Run: headless pygame with SDL's dummy video driver; simulated clock (each Clock.tick advances the game by its frame time, no real sleeping); random seed 0; keys injected as events and as key.get_pressed() state; no mouse input.
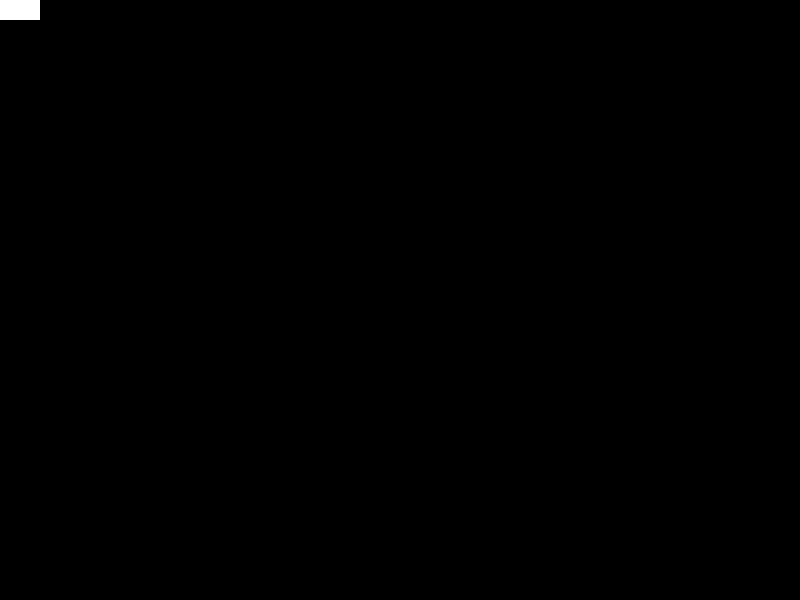
Frame 1 of 4 · flips 1–60 · no input
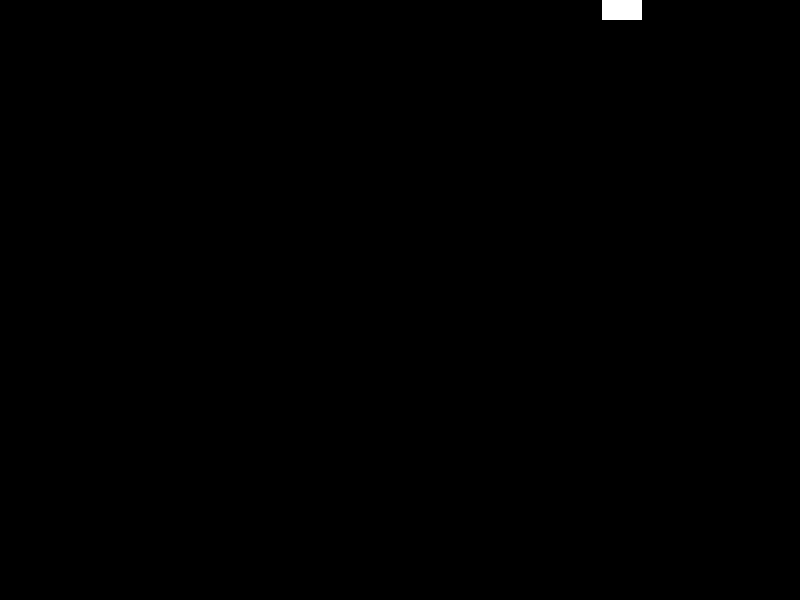
Frame 2 of 4 · flips 61–180 · tapped SPACE, RETURN · held RIGHT (→), D
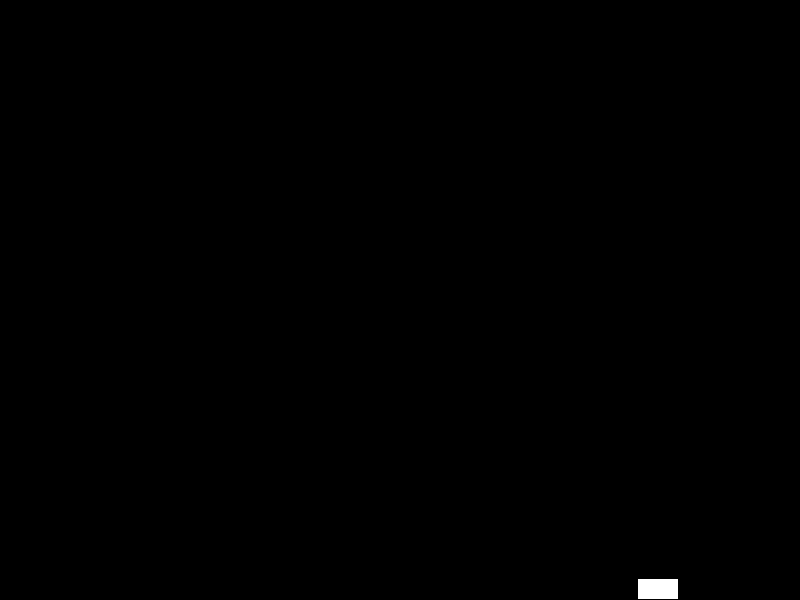
Frame 3 of 4 · flips 181–300 · held DOWN (↓), S
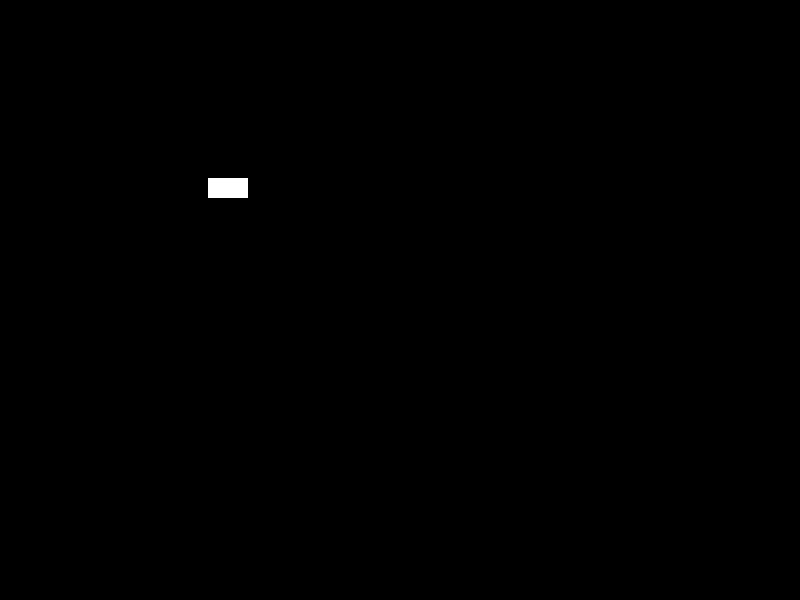
Frame 4 of 4 · flips 301–420 · held LEFT (←), A, UP (↑), W

The pygame program that drew these frames:

import pygame

v2 = pygame.Vector2
pygame.init()

SCREEN_SIZE = v2(800, 600)
SCREEN = pygame.display.set_mode(SCREEN_SIZE)
rect = pygame.Rect(0, 300, 40, 20)
clock = pygame.time.Clock()
ACCELERATION = .05
FRICTION = .1
MAX_VELOCITY = 5
rect_acceleration: v2 = v2(0, 0)
rect_velocity: v2 = v2(0, 0)
rect_position: v2 = v2(0, 0)
BASE_FPS = 60

run = True
while run:
    loop_time: int = clock.tick(BASE_FPS) # ms
    for event in pygame.event.get():
        if event.type == pygame.QUIT:
            run = False
    rect_acceleration = v2(0, 0)
    keys: tuple[bool] = pygame.key.get_pressed()
    acceleration_length = ACCELERATION * loop_time
    if acceleration_length == 0:
        continue
    if keys[pygame.K_UP]:
        rect_acceleration.y = -acceleration_length
    if keys[pygame.K_DOWN]:
        rect_acceleration.y = acceleration_length
    if keys[pygame.K_LEFT]:
        rect_acceleration.x = -acceleration_length
    if keys[pygame.K_RIGHT]:
       rect_acceleration.x = acceleration_length
    if rect_acceleration != v2(0, 0):
        rect_acceleration.scale_to_length(acceleration_length)
    rect_acceleration -= rect_velocity * FRICTION
    rect_velocity += rect_acceleration
    if rect_velocity != v2(0, 0) and rect_velocity.length() > MAX_VELOCITY:
        rect_velocity.scale_to_length(MAX_VELOCITY)
    print(rect_velocity)
    rect_position += rect_velocity + .5 * rect_acceleration
    if rect_position.x<0: rect_position.x=1
    if rect_position.y<0: rect_position.y=1
    if rect_position.x>SCREEN_SIZE.x-41: rect_position.x=SCREEN_SIZE.x-41
    if rect_position.y>SCREEN_SIZE.y-21: rect_position.y=SCREEN_SIZE.y-21
    SCREEN.fill("#000000")
    rect.topleft = rect_position
    pygame.draw.rect(SCREEN, "#FFFFFF", rect)
    pygame.display.update()

pygame.quit()
